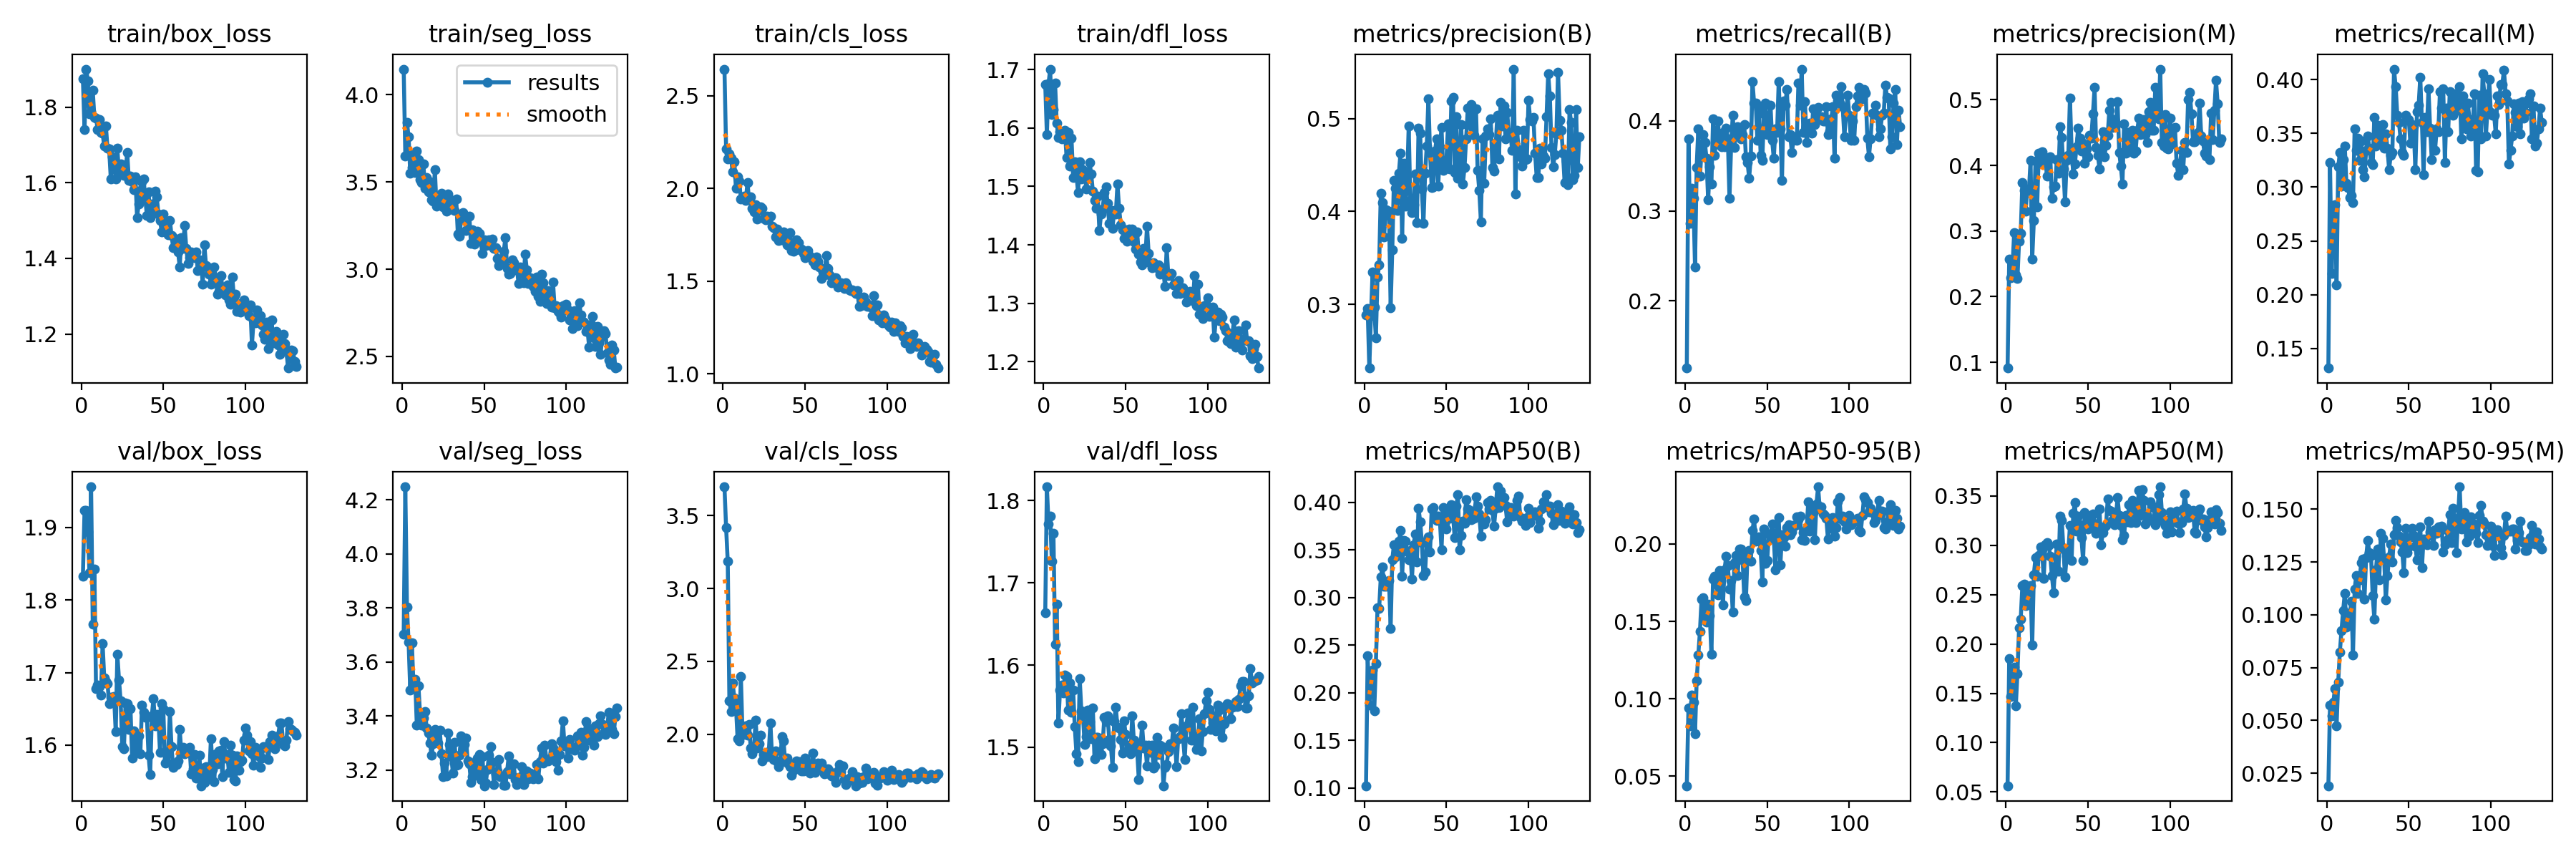

The data file committed next to this chart (first rows):
epoch, time, train/box_loss, train/seg_loss, train/cls_loss, train/dfl_loss, metrics/precision(B), metrics/recall(B), metrics/mAP50(B), metrics/mAP50-95(B), metrics/precision(M), metrics/recall(M), metrics/mAP50(M), metrics/mAP50-95(M), val/box_loss, val/seg_loss, val/cls_loss, val/dfl_loss, lr/pg0, lr/pg1, lr/pg2
1, 16.26, 1.874, 4.146, 2.644, 1.675, 0.2887, 0.1253, 0.1024, 0.04389, 0.09115, 0.1319, 0.05631, 0.01911, 1.833, 3.702, 3.699, 1.664, 0.0006577, 0.0006577, 0.0006577
2, 31.5, 1.74, 3.65, 2.214, 1.589, 0.2955, 0.3802, 0.2389, 0.09428, 0.2576, 0.3231, 0.1852, 0.05735, 1.923, 4.248, 3.42, 1.817, 0.001324, 0.001324, 0.001324
3, 46.18, 1.901, 3.84, 2.161, 1.676, 0.2317, 0.2857, 0.187, 0.08244, 0.2285, 0.2198, 0.1466, 0.0522, 1.923, 3.803, 3.186, 1.771, 0.00199, 0.00199, 0.00199
4, 62.52, 1.87, 3.758, 2.188, 1.701, 0.2881, 0.3247, 0.2204, 0.1027, 0.2452, 0.2764, 0.1724, 0.05863, 1.893, 3.673, 2.226, 1.781, 0.001998, 0.001998, 0.001998
5, 80.37, 1.782, 3.55, 2.163, 1.623, 0.3349, 0.3143, 0.2236, 0.0978, 0.2973, 0.2835, 0.1764, 0.06505, 1.837, 3.495, 2.154, 1.726, 0.001997, 0.001997, 0.001997
6, 94.97, 1.788, 3.583, 2.089, 1.631, 0.2969, 0.2374, 0.1808, 0.07726, 0.2337, 0.2091, 0.1372, 0.04737, 1.956, 3.67, 2.35, 1.76, 0.001995, 0.001995, 0.001995
7, 109.4, 1.845, 3.661, 2.145, 1.677, 0.2638, 0.3481, 0.2306, 0.1118, 0.2273, 0.3187, 0.17, 0.06815, 1.767, 3.51, 2.247, 1.625, 0.001992, 0.001992, 0.001992
8, 123.7, 1.773, 3.554, 2.001, 1.609, 0.3296, 0.3912, 0.2893, 0.1283, 0.2844, 0.3319, 0.2166, 0.08237, 1.842, 3.535, 2.193, 1.674, 0.001989, 0.001989, 0.001989
9, 138.1, 1.772, 3.675, 2.064, 1.584, 0.3425, 0.3385, 0.2883, 0.1436, 0.2961, 0.3011, 0.2252, 0.09263, 1.678, 3.365, 1.968, 1.53, 0.001986, 0.001986, 0.001986
10, 157.1, 1.741, 3.628, 2.041, 1.594, 0.42, 0.367, 0.3214, 0.1644, 0.3737, 0.3253, 0.2589, 0.102, 1.683, 3.511, 1.953, 1.57, 0.001982, 0.001982, 0.001982
11, 173.7, 1.767, 3.511, 1.943, 1.582, 0.41, 0.3846, 0.3322, 0.1653, 0.3615, 0.3385, 0.2607, 0.1101, 1.681, 3.404, 2.398, 1.575, 0.001978, 0.001978, 0.001978
12, 187.9, 1.733, 3.494, 1.951, 1.583, 0.3727, 0.376, 0.312, 0.1521, 0.3304, 0.3033, 0.2387, 0.09413, 1.669, 3.366, 1.999, 1.566, 0.001974, 0.001974, 0.001974
13, 203.5, 1.731, 3.601, 1.961, 1.596, 0.4022, 0.3582, 0.312, 0.1498, 0.3642, 0.2996, 0.2427, 0.09629, 1.74, 3.394, 2, 1.588, 0.001969, 0.001969, 0.001969
14, 217.5, 1.697, 3.465, 1.935, 1.549, 0.3963, 0.3121, 0.3127, 0.1612, 0.3613, 0.2901, 0.2553, 0.0996, 1.693, 3.417, 2.057, 1.586, 0.001964, 0.001964, 0.001964
15, 233.2, 1.751, 3.523, 2.03, 1.592, 0.4003, 0.3492, 0.3178, 0.1537, 0.4073, 0.2923, 0.2589, 0.1065, 1.688, 3.355, 1.995, 1.545, 0.001958, 0.001958, 0.001958
16, 247.3, 1.691, 3.442, 1.941, 1.535, 0.2967, 0.3297, 0.2678, 0.1286, 0.2572, 0.2857, 0.1987, 0.08109, 1.685, 3.337, 2.066, 1.578, 0.001952, 0.001952, 0.001952
17, 262, 1.689, 3.499, 1.954, 1.582, 0.3589, 0.4022, 0.3399, 0.1774, 0.3158, 0.3538, 0.2703, 0.1121, 1.657, 3.299, 1.903, 1.543, 0.001945, 0.001945, 0.001945
18, 278.7, 1.61, 3.396, 1.893, 1.515, 0.4337, 0.3618, 0.3553, 0.179, 0.4061, 0.3341, 0.2873, 0.1186, 1.666, 3.255, 1.866, 1.57, 0.001938, 0.001938, 0.001938
19, 293, 1.669, 3.389, 1.875, 1.542, 0.425, 0.3846, 0.3427, 0.1739, 0.3366, 0.3458, 0.2685, 0.11, 1.662, 3.298, 1.903, 1.525, 0.00193, 0.00193, 0.00193
20, 308.3, 1.655, 3.569, 1.911, 1.521, 0.4015, 0.3995, 0.3512, 0.1673, 0.4188, 0.3246, 0.2898, 0.1164, 1.667, 3.35, 2.097, 1.492, 0.001923, 0.001923, 0.001923
21, 322.4, 1.61, 3.359, 1.834, 1.49, 0.4408, 0.3736, 0.359, 0.183, 0.4045, 0.3429, 0.2986, 0.1245, 1.618, 3.313, 1.905, 1.482, 0.001914, 0.001914, 0.001914
22, 337.8, 1.691, 3.403, 1.887, 1.543, 0.4629, 0.3713, 0.3702, 0.1801, 0.4212, 0.3165, 0.2965, 0.1263, 1.725, 3.299, 1.932, 1.584, 0.001906, 0.001906, 0.001906
23, 351.7, 1.624, 3.375, 1.9, 1.513, 0.3713, 0.3868, 0.3228, 0.1605, 0.4062, 0.3099, 0.2663, 0.1073, 1.69, 3.348, 1.992, 1.544, 0.001897, 0.001897, 0.001897
24, 367.1, 1.651, 3.433, 1.892, 1.529, 0.4516, 0.3714, 0.3599, 0.1835, 0.408, 0.3341, 0.3008, 0.1269, 1.661, 3.261, 1.816, 1.539, 0.001887, 0.001887, 0.001887
25, 381.3, 1.64, 3.355, 1.838, 1.523, 0.4058, 0.3917, 0.3592, 0.192, 0.3842, 0.3473, 0.3026, 0.1351, 1.598, 3.176, 1.86, 1.504, 0.001878, 0.001878, 0.001878
26, 396.4, 1.62, 3.401, 1.833, 1.496, 0.4295, 0.3802, 0.3487, 0.1862, 0.4082, 0.3363, 0.2999, 0.1293, 1.595, 3.225, 1.858, 1.513, 0.001867, 0.001867, 0.001867
27, 410.7, 1.628, 3.331, 1.85, 1.515, 0.4917, 0.3143, 0.3401, 0.1709, 0.4136, 0.3231, 0.2893, 0.128, 1.658, 3.179, 1.845, 1.546, 0.001857, 0.001857, 0.001857
28, 426, 1.681, 3.432, 1.846, 1.541, 0.4116, 0.372, 0.3494, 0.1762, 0.3499, 0.3206, 0.2694, 0.1091, 1.657, 3.336, 1.877, 1.532, 0.001846, 0.001846, 0.001846
29, 440.1, 1.607, 3.4, 1.849, 1.522, 0.3988, 0.4066, 0.3194, 0.1559, 0.3677, 0.3648, 0.2522, 0.09795, 1.622, 3.296, 2.074, 1.511, 0.001835, 0.001835, 0.001835
30, 455.4, 1.617, 3.345, 1.796, 1.492, 0.4075, 0.3703, 0.3556, 0.1881, 0.3683, 0.3385, 0.2787, 0.1212, 1.65, 3.25, 1.844, 1.548, 0.001823, 0.001823, 0.001823
31, 470.4, 1.602, 3.393, 1.788, 1.476, 0.4403, 0.3912, 0.3671, 0.1924, 0.4089, 0.3573, 0.3011, 0.1311, 1.582, 3.189, 1.826, 1.486, 0.001811, 0.001811, 0.001811
32, 486.1, 1.581, 3.337, 1.739, 1.462, 0.3884, 0.3934, 0.3376, 0.1797, 0.3878, 0.3407, 0.2734, 0.1166, 1.62, 3.302, 1.883, 1.512, 0.001799, 0.001799, 0.001799
33, 500.6, 1.615, 3.401, 1.781, 1.484, 0.4897, 0.3846, 0.3937, 0.1966, 0.4587, 0.3517, 0.3297, 0.1385, 1.613, 3.218, 1.809, 1.512, 0.001786, 0.001786, 0.001786
34, 514.7, 1.508, 3.203, 1.72, 1.425, 0.4842, 0.3796, 0.3798, 0.1965, 0.4426, 0.3582, 0.3255, 0.1361, 1.592, 3.221, 1.775, 1.493, 0.001773, 0.001773, 0.001773
35, 529.7, 1.544, 3.187, 1.743, 1.453, 0.4243, 0.3846, 0.3581, 0.1896, 0.395, 0.3363, 0.2961, 0.1261, 1.613, 3.254, 1.814, 1.491, 0.001759, 0.001759, 0.001759
36, 543.9, 1.58, 3.286, 1.723, 1.461, 0.3873, 0.3959, 0.3232, 0.1659, 0.3441, 0.3494, 0.268, 0.1069, 1.588, 3.328, 1.982, 1.504, 0.001746, 0.001746, 0.001746
37, 559.4, 1.602, 3.324, 1.765, 1.49, 0.4409, 0.3604, 0.3267, 0.1632, 0.4077, 0.3363, 0.2888, 0.1185, 1.655, 3.277, 1.952, 1.537, 0.001732, 0.001732, 0.001732
38, 574.4, 1.61, 3.3, 1.747, 1.5, 0.4704, 0.3538, 0.3603, 0.194, 0.4158, 0.3165, 0.2928, 0.1273, 1.645, 3.295, 1.809, 1.532, 0.001717, 0.001717, 0.001717
39, 590, 1.558, 3.22, 1.698, 1.471, 0.5214, 0.3363, 0.3637, 0.1956, 0.5027, 0.3297, 0.32, 0.1336, 1.639, 3.318, 1.834, 1.538, 0.001703, 0.001703, 0.001703
40, 604.7, 1.514, 3.23, 1.693, 1.436, 0.4636, 0.3609, 0.3479, 0.1889, 0.4252, 0.3319, 0.2848, 0.1249, 1.639, 3.233, 1.798, 1.51, 0.001688, 0.001688, 0.001688
41, 619.1, 1.577, 3.304, 1.763, 1.459, 0.426, 0.444, 0.3929, 0.2086, 0.3864, 0.4097, 0.3323, 0.1379, 1.586, 3.223, 1.778, 1.502, 0.001672, 0.001672, 0.001672
42, 633.3, 1.508, 3.147, 1.665, 1.429, 0.4265, 0.4198, 0.3945, 0.2162, 0.4022, 0.3933, 0.3434, 0.1446, 1.56, 3.155, 1.719, 1.476, 0.001657, 0.001657, 0.001657
43, 649, 1.544, 3.225, 1.66, 1.459, 0.4647, 0.4197, 0.386, 0.2019, 0.4281, 0.367, 0.3144, 0.1412, 1.641, 3.177, 1.752, 1.532, 0.001641, 0.001641, 0.001641
44, 663.7, 1.531, 3.142, 1.706, 1.453, 0.4779, 0.378, 0.3811, 0.204, 0.4565, 0.3604, 0.3293, 0.1374, 1.664, 3.229, 1.797, 1.549, 0.001625, 0.001625, 0.001625
45, 679.7, 1.578, 3.204, 1.723, 1.504, 0.4272, 0.4132, 0.3854, 0.2047, 0.4416, 0.3451, 0.3209, 0.1346, 1.626, 3.192, 1.816, 1.524, 0.001609, 0.001609, 0.001609
46, 694, 1.564, 3.215, 1.707, 1.463, 0.4697, 0.362, 0.3812, 0.1955, 0.4221, 0.3319, 0.3076, 0.1298, 1.642, 3.244, 1.808, 1.524, 0.001592, 0.001592, 0.001592
47, 709.3, 1.518, 3.204, 1.668, 1.435, 0.4901, 0.356, 0.3503, 0.1756, 0.4343, 0.3297, 0.2845, 0.1199, 1.637, 3.257, 1.813, 1.51, 0.001575, 0.001575, 0.001575
48, 723.6, 1.501, 3.158, 1.671, 1.426, 0.4442, 0.4076, 0.3948, 0.2095, 0.4031, 0.367, 0.3334, 0.1409, 1.59, 3.164, 1.745, 1.493, 0.001558, 0.001558, 0.001558
49, 740.7, 1.471, 3.088, 1.651, 1.412, 0.4522, 0.4198, 0.3779, 0.1873, 0.4254, 0.3626, 0.3214, 0.1293, 1.657, 3.249, 1.749, 1.532, 0.00154, 0.00154, 0.00154
50, 754.9, 1.517, 3.166, 1.625, 1.426, 0.4551, 0.3846, 0.3721, 0.1893, 0.4133, 0.3626, 0.3165, 0.1321, 1.65, 3.142, 1.836, 1.516, 0.001523, 0.001523, 0.001523
51, 769.3, 1.483, 3.135, 1.636, 1.406, 0.4944, 0.3868, 0.3892, 0.2066, 0.4461, 0.3407, 0.3273, 0.1368, 1.575, 3.15, 1.754, 1.496, 0.001505, 0.001505, 0.001505
52, 785.5, 1.478, 3.165, 1.667, 1.427, 0.446, 0.4176, 0.3836, 0.2056, 0.4415, 0.3582, 0.3247, 0.1408, 1.577, 3.201, 1.764, 1.503, 0.001487, 0.001487, 0.001487
53, 799.8, 1.463, 3.166, 1.633, 1.411, 0.5192, 0.378, 0.3974, 0.2129, 0.4787, 0.356, 0.3319, 0.1374, 1.588, 3.255, 1.731, 1.493, 0.001469, 0.001469, 0.001469
54, 814.9, 1.501, 3.136, 1.627, 1.427, 0.5224, 0.3582, 0.3866, 0.2032, 0.5185, 0.3165, 0.319, 0.1323, 1.646, 3.288, 1.798, 1.538, 0.00145, 0.00145, 0.00145
55, 829.2, 1.461, 3.174, 1.609, 1.405, 0.442, 0.3912, 0.3633, 0.1832, 0.427, 0.3701, 0.3121, 0.126, 1.598, 3.227, 1.87, 1.508, 0.001432, 0.001432, 0.001432
56, 844.6, 1.429, 3.121, 1.587, 1.393, 0.5022, 0.3868, 0.3963, 0.2073, 0.4157, 0.3758, 0.32, 0.1361, 1.569, 3.146, 1.739, 1.504, 0.001413, 0.001413, 0.001413
57, 858.7, 1.453, 3.125, 1.63, 1.422, 0.4359, 0.444, 0.4082, 0.2172, 0.3949, 0.4022, 0.3366, 0.1417, 1.574, 3.187, 1.777, 1.497, 0.001394, 0.001394, 0.001394
58, 872.8, 1.433, 3.063, 1.607, 1.384, 0.4382, 0.3912, 0.3501, 0.1865, 0.4198, 0.3604, 0.3005, 0.1222, 1.573, 3.197, 1.801, 1.461, 0.001374, 0.001374, 0.001374
59, 888.2, 1.416, 3.022, 1.576, 1.37, 0.4936, 0.3341, 0.3653, 0.2059, 0.4517, 0.3115, 0.313, 0.1359, 1.579, 3.239, 1.758, 1.5, 0.001355, 0.001355, 0.001355
60, 902.6, 1.378, 3.039, 1.516, 1.366, 0.4293, 0.422, 0.3804, 0.2041, 0.4133, 0.3648, 0.3184, 0.1356, 1.622, 3.176, 1.801, 1.527, 0.001336, 0.001336, 0.001336
... 71 more rows
